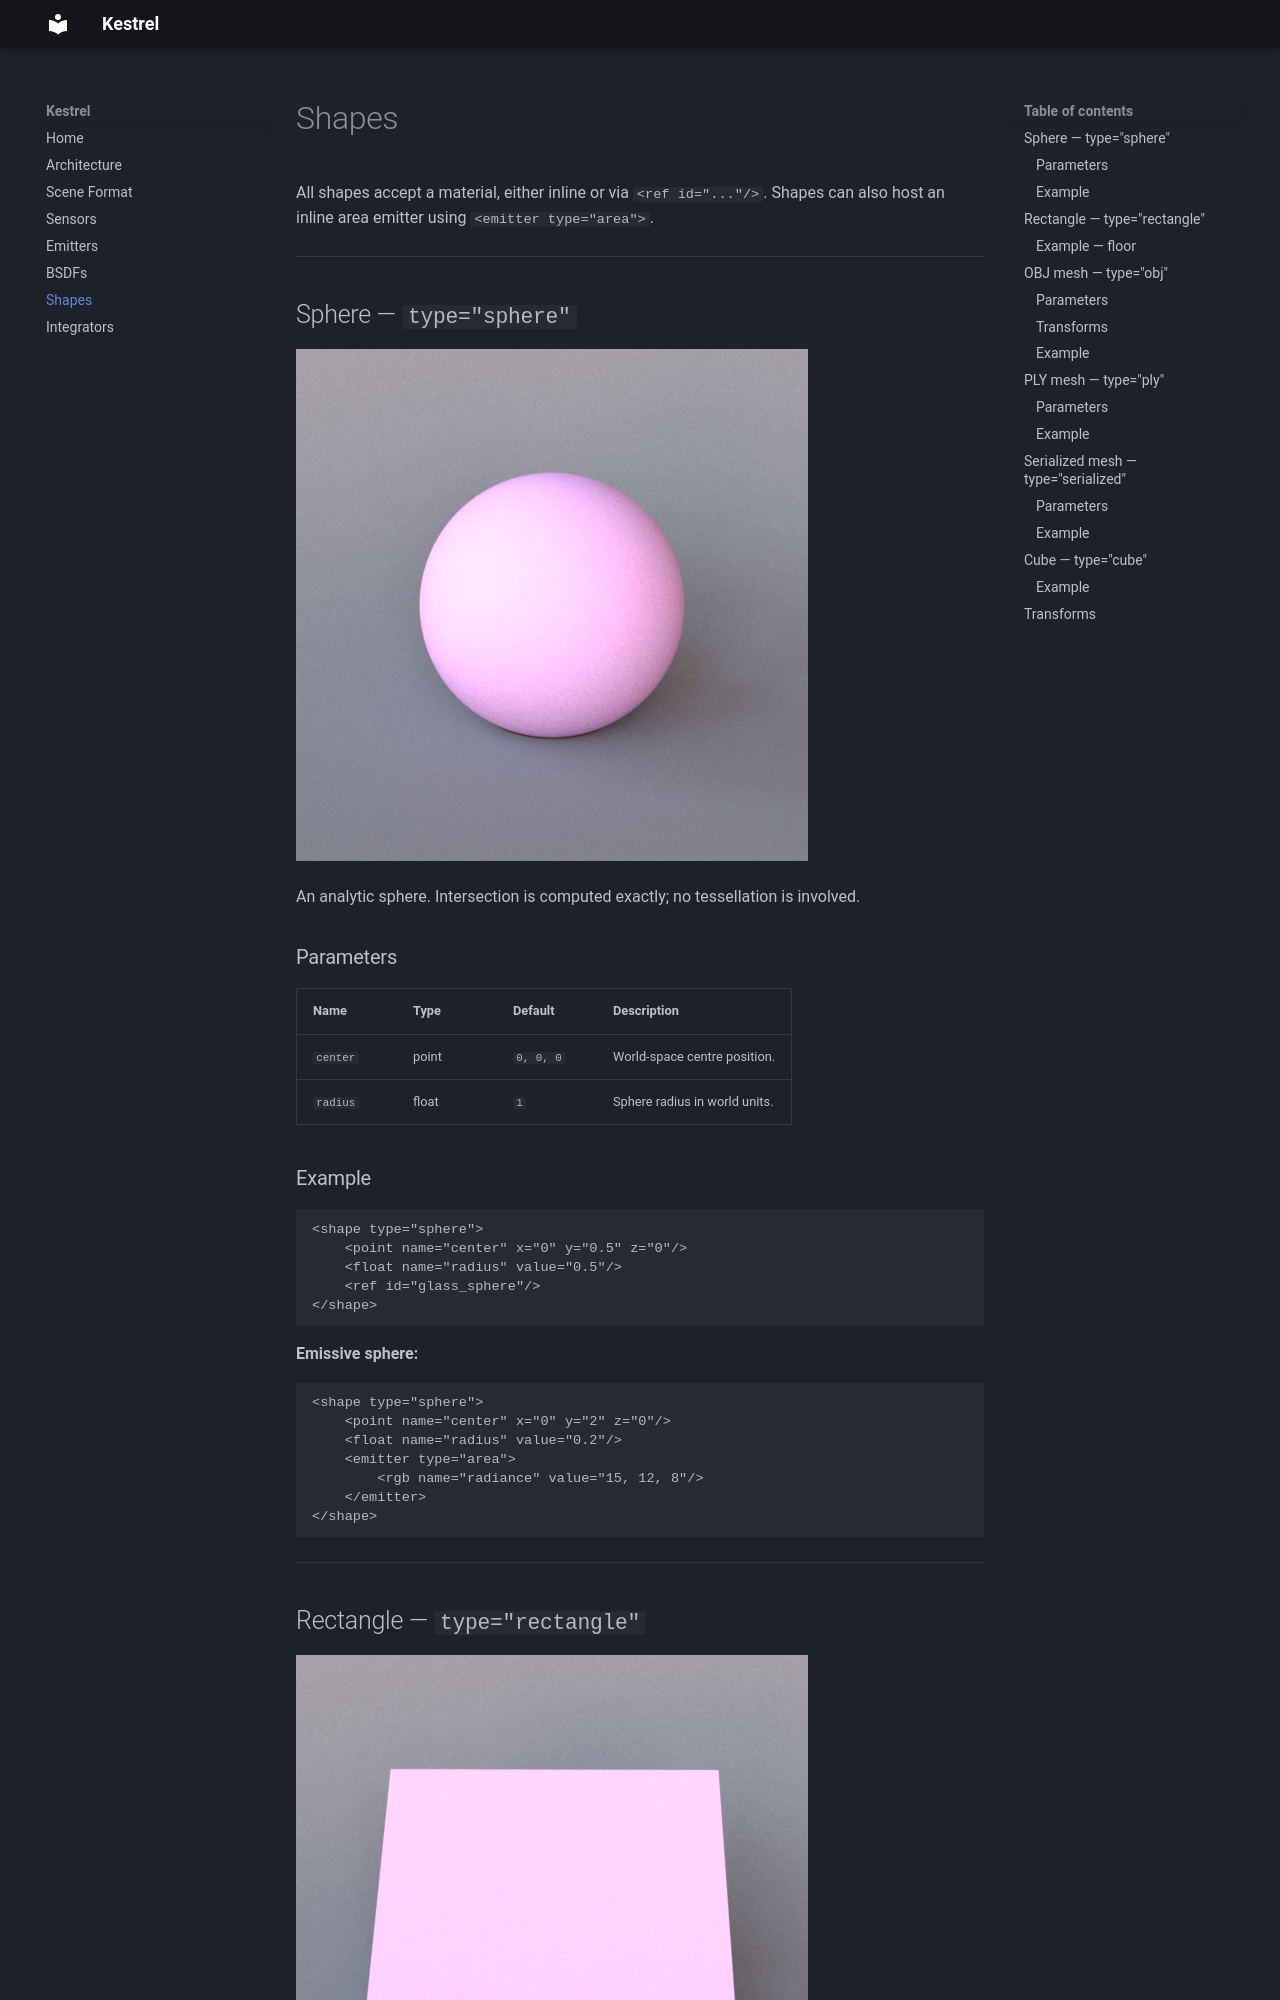

repository: Wonderwice/kestrel · page: shapes/index.html · generator: mkdocs

# Shapes

All shapes accept a material, either inline or via `<ref id="..."/>`. Shapes can also host an inline area emitter using `<emitter type="area">`.

---

## Sphere — `type="sphere"`

![Sphere shape preview](images/shapes/sphere.png)

An analytic sphere. Intersection is computed exactly; no tessellation is involved.

### Parameters

| Name | Type | Default | Description |
|------|------|---------|-------------|
| `center` | point | `0, 0, 0` | World-space centre position. |
| `radius` | float | `1` | Sphere radius in world units. |

### Example

```xml
<shape type="sphere">
    <point name="center" x="0" y="0.5" z="0"/>
    <float name="radius" value="0.5"/>
    <ref id="glass_sphere"/>
</shape>
```

**Emissive sphere:**
```xml
<shape type="sphere">
    <point name="center" x="0" y="2" z="0"/>
    <float name="radius" value="0.2"/>
    <emitter type="area">
        <rgb name="radiance" value="15, 12, 8"/>
    </emitter>
</shape>
```

---

## Rectangle — `type="rectangle"`

![Rectangle shape preview](images/shapes/rectangle.png)

A unit square in the XY plane, spanning [−1, 1] × [−1, 1] at Z = 0, with its normal along the Z axis. It therefore stands **upright** by default (think of a wall facing the camera). Use a transform to position, orient, and size it. Rectangles are commonly used for floors, walls, and ceiling lights.
